Run: headless pygame with SDL's dummy video driver; simulated clock (each Clock.tick advances the game by its frame time, no real sleeping); random seed 0; keys injected as events and as key.get_pressed() state; no mouse input.
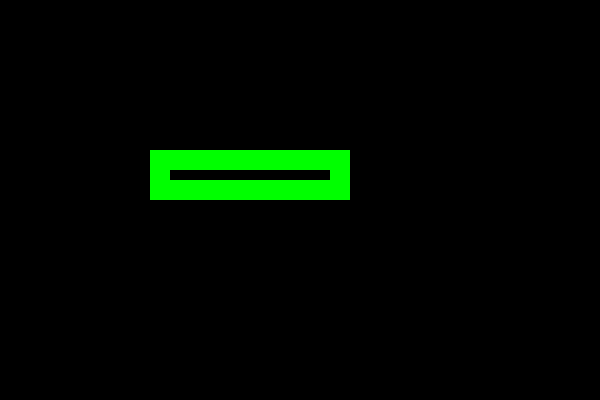
Frame 1 of 4 · flips 1–60 · no input
Frame 2 of 4 · flips 61–180 · tapped SPACE, RETURN · held RIGHT (→), D · screen unchanged from frame 1, image omitted
Frame 3 of 4 · flips 181–300 · held DOWN (↓), S · screen unchanged from frame 2, image omitted
Frame 4 of 4 · flips 301–420 · held LEFT (←), A, UP (↑), W · screen unchanged from frame 3, image omitted

The pygame program that drew these frames:

import pygame, sys

''' 
        pygame.draw.rect(Surface, color, Rect, width = 0)
    Rect(x,y,width,height)   
    width = 0  қалыңдығы




'''
pygame.init()

screen = pygame.display.set_mode((600,400), pygame.RESIZABLE) 
pygame.display.set_caption("First my pygame")

running = True    
while running:
    # Event :
    for event in pygame.event.get():  
        if event.type == pygame.QUIT:
            pygame.quit()   # sys.exit()

    pygame.draw.rect(screen, (0,255,0), (150,150,200,50), 20)
    pygame.display.update()

pygame.quit()
